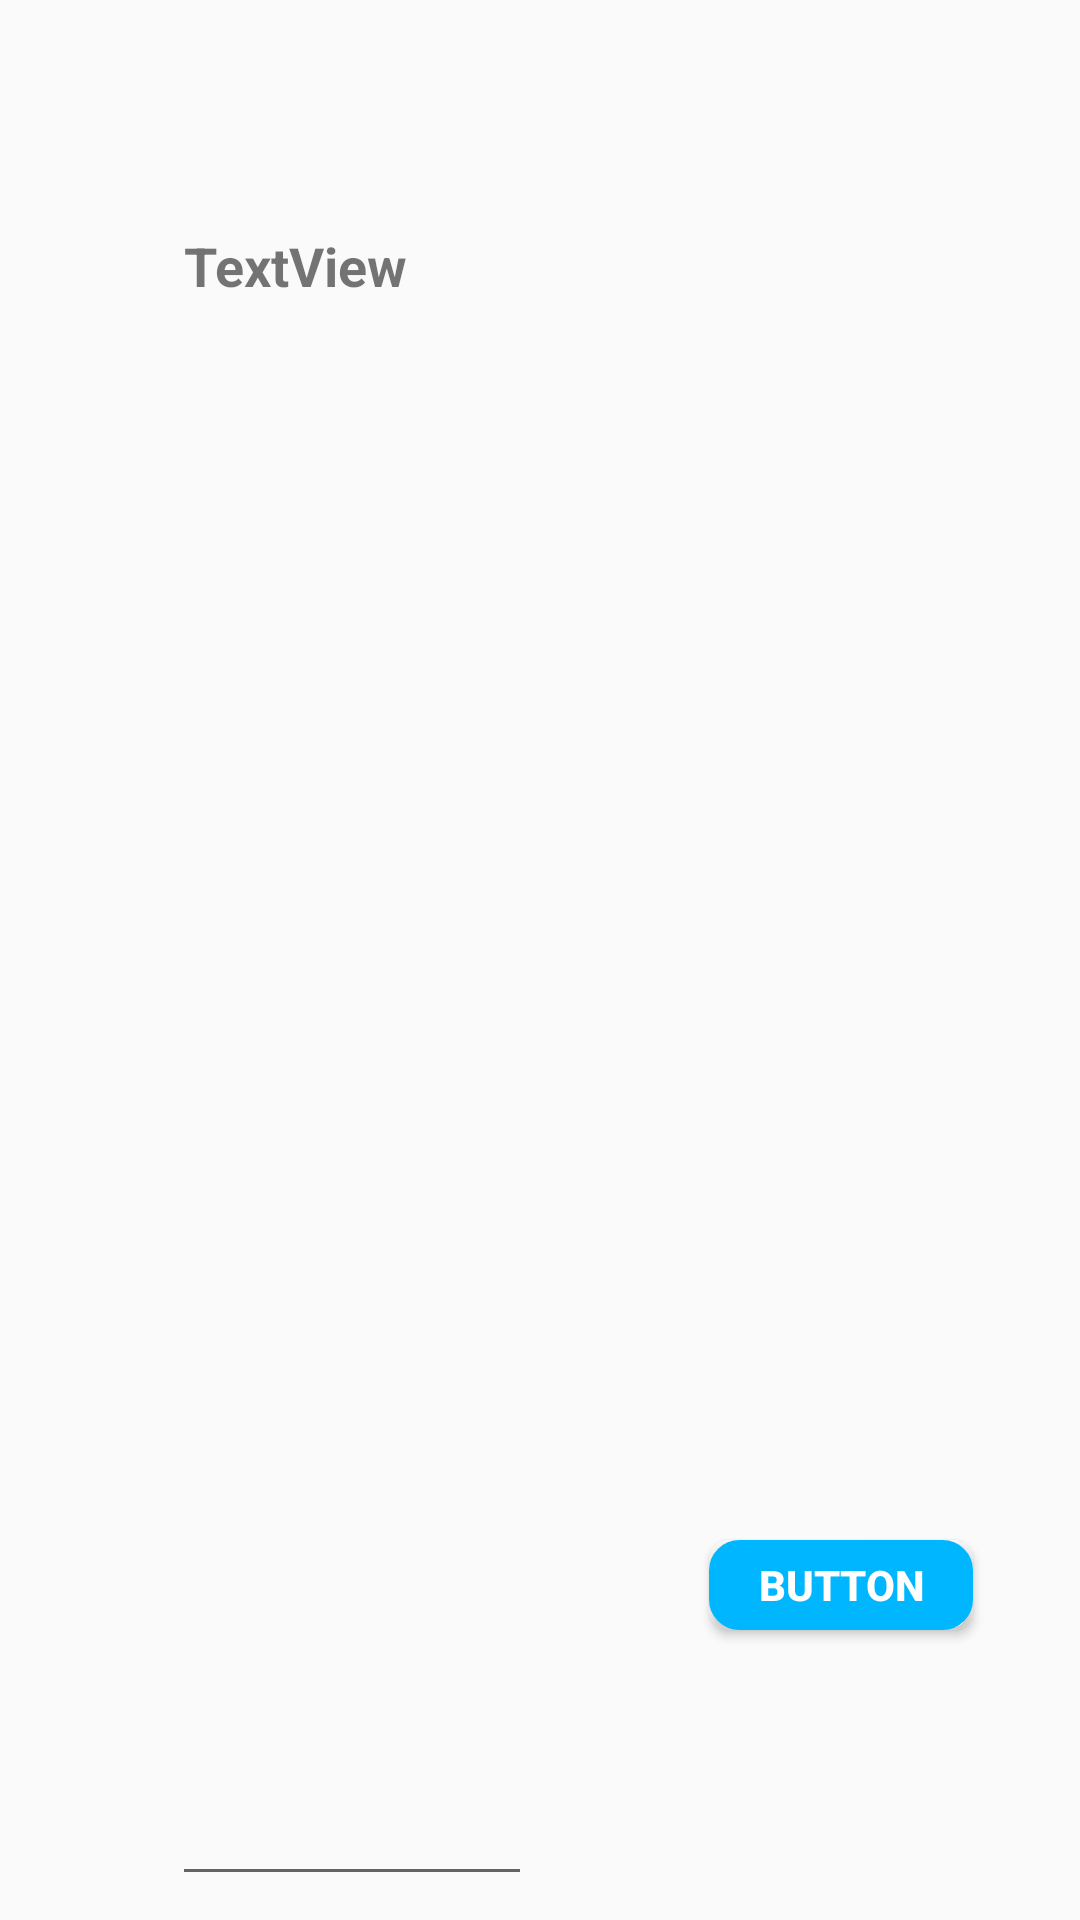

Produce the Android XML layout that renders to this screen, including the resource entries it uses.
<!-- AndroidManifest.xml: application theme AppTheme -->
<!-- res/layout/custom_dialog_text.xml -->
<?xml version="1.0" encoding="utf-8"?>
<android.support.constraint.ConstraintLayout xmlns:android="http://schemas.android.com/apk/res/android"
    xmlns:app="http://schemas.android.com/apk/res-auto"
    xmlns:tools="http://schemas.android.com/tools"
    android:layout_width="300dp"
    android:layout_height="150dp"
    android:layout_gravity="center"
    android:layout_marginBottom="0dp"
    android:layout_marginLeft="0dp"
    android:layout_marginRight="0dp"
    android:layout_marginTop="0dp"
    android:background="@drawable/layout_rounded"
    android:baselineAligned="false"
    app:layout_constraintBottom_toBottomOf="parent"
    app:layout_constraintLeft_toLeftOf="parent"
    app:layout_constraintRight_toRightOf="parent"
    app:layout_constraintTop_toTopOf="parent">

    <TextView
        android:id="@+id/message"
        android:layout_width="wrap_content"
        android:layout_height="wrap_content"
        android:layout_marginBottom="8dp"
        android:layout_marginLeft="8dp"
        android:layout_marginRight="8dp"
        android:layout_marginTop="8dp"
        android:gravity="center"
        android:text="TextView"
        android:textAlignment="center"
        android:textSize="18sp"
        android:textStyle="bold"
        app:layout_constraintBottom_toBottomOf="parent"
        app:layout_constraintHorizontal_bias="0.198"
        app:layout_constraintLeft_toLeftOf="parent"
        app:layout_constraintRight_toRightOf="parent"
        app:layout_constraintTop_toTopOf="parent"
        app:layout_constraintVertical_bias="0.114" />

    <Button
        android:id="@+id/confirm"
        android:layout_width="wrap_content"
        android:layout_height="30dp"
        android:layout_marginBottom="8dp"
        android:layout_marginLeft="8dp"
        android:layout_marginRight="8dp"
        android:layout_marginTop="8dp"
        android:background="@drawable/button_rounded"
        android:gravity="center"
        android:text="Button"
        android:textColor="@color/white"
        android:textStyle="bold"
        app:layout_constraintBottom_toBottomOf="parent"
        app:layout_constraintHorizontal_bias="0.892"
        app:layout_constraintLeft_toLeftOf="parent"
        app:layout_constraintRight_toRightOf="parent"
        app:layout_constraintTop_toTopOf="parent"
        app:layout_constraintVertical_bias="0.851" />

    <EditText
        android:id="@+id/input"
        android:layout_width="120dp"
        android:layout_height="40dp"
        android:layout_marginBottom="8dp"
        android:layout_marginLeft="8dp"
        android:layout_marginRight="8dp"
        android:layout_marginTop="8dp"
        android:ems="10"
        app:layout_constraintBottom_toBottomOf="parent"
        app:layout_constraintHorizontal_bias="0.22"
        app:layout_constraintLeft_toLeftOf="parent"
        app:layout_constraintRight_toRightOf="parent"
        app:layout_constraintTop_toTopOf="parent"
        app:layout_constraintVertical_bias="1.0" />

</android.support.constraint.ConstraintLayout>
<!-- resources referenced by this layout -->
<resources>
  <color name="white">#FFFFFF</color>
  <!-- drawable button_rounded (drawable) -->
  <?xml version="1.0" encoding="utf-8"?>
  <shape xmlns:android="http://schemas.android.com/apk/res/android">
      <solid android:color="@color/blue" />
      <stroke
          android:width="7dp"
          android:color="@color/blue" />
  
      <corners android:radius="20px" />
  
      <padding
          android:bottom="0dp"
          android:left="0dp"
          android:right="0dp"
          android:top="0dp" />
  </shape>
  <style name="AppTheme" parent="Theme.AppCompat.Light.NoActionBar">
          
          <item name="colorPrimary">@color/colorPrimary</item>
          <item name="colorPrimaryDark">@color/colorPrimaryDark</item>
          <item name="colorAccent">@color/colorAccent</item>
      </style>
  <color name="blue">#00b7ff</color>
  <color name="colorPrimary">#3F51B5</color>
  <color name="colorPrimaryDark">#303F9F</color>
  <color name="colorAccent">#FF4081</color>
</resources>
